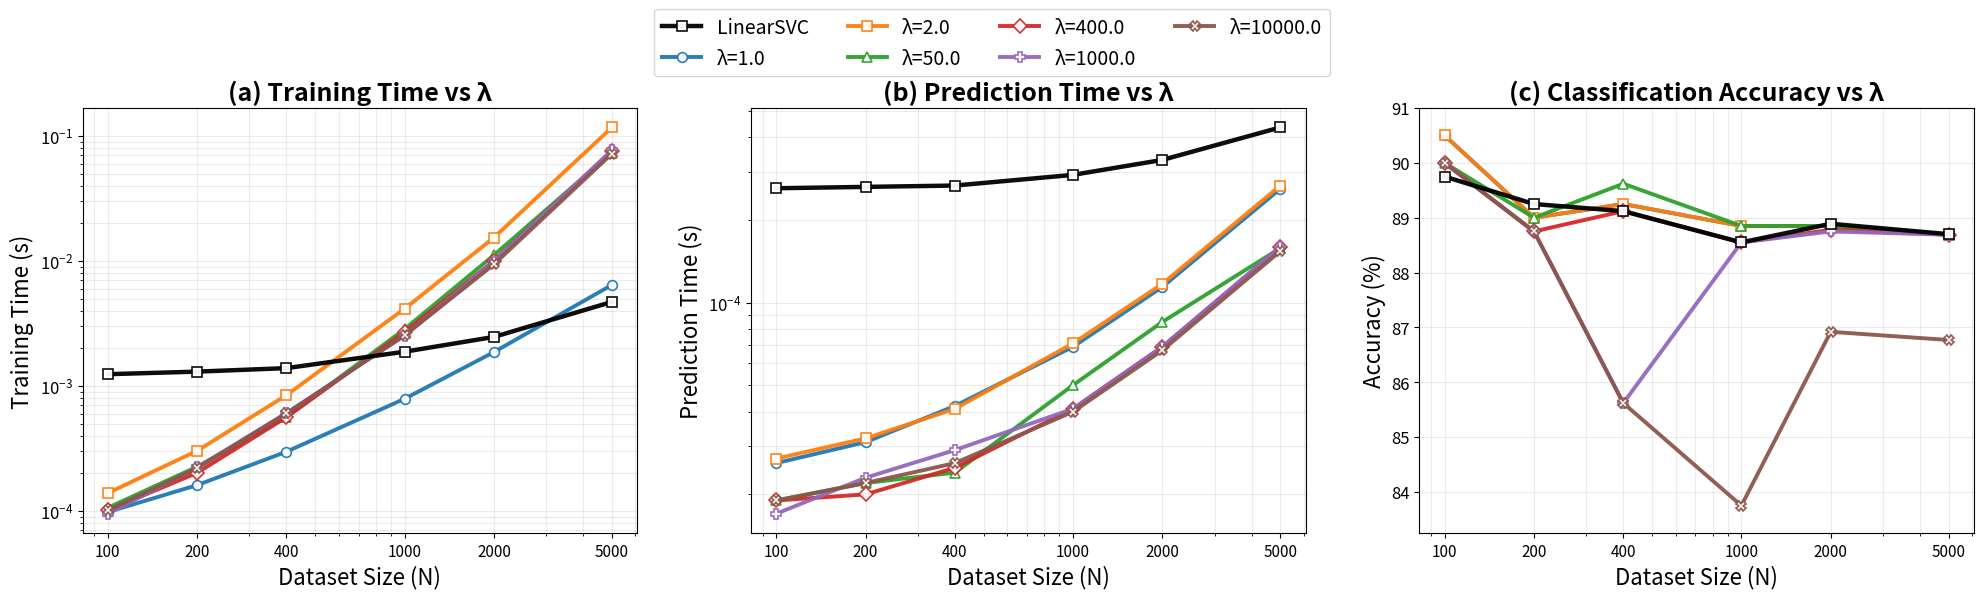

Reproduce this figure in Python. (Note: this script raises an exception after producing the figure.)
# #!/usr/bin/env python3
# # -*- coding: utf-8 -*-

# """
# Plot lambda sensitivity analysis for SVM On Tree
# Shows how different lambda values affect performance vs LinearSVC
# """

# import numpy as np
# import matplotlib.pyplot as plt
# from matplotlib import ticker as mticker

# # Dataset sizes
# N_values = np.array([100, 200, 400, 1000, 2000, 5000])

# # Lambda values tested
# lambda_values = [1.0, 2.0, 50.0, 400.0, 1000.0, 10000.0]

# # Training time data (Full FIT including pairs scan for λ≠1, DP+DFS only for λ=1)
# training_data = {
#     1.0: [0.000098, 0.000161, 0.000298, 0.000789, 0.001866, 0.006436],  # DP+DFS only (from previous)
#     2.0: [0.000139, 0.000303, 0.000844, 0.004147, 0.015387, 0.117167],  # Full FIT (DP+DFS+pairs)
#     50.0: [0.000106, 0.000226, 0.000565, 0.002851, 0.011129, 0.073656],  # Full FIT (DP+DFS+pairs)
#     400.0: [0.000101, 0.000202, 0.000563, 0.002695, 0.009993, 0.076192],
#     1000.0: [0.000095, 0.000223, 0.000607, 0.002530, 0.009893, 0.076959],
#     10000.0: [0.000101, 0.000220, 0.000603, 0.002540, 0.009388, 0.072244],  
# }

# # Prediction time data for different lambdas
# prediction_data = {
#     1.0: [0.000026, 0.000031, 0.000042, 0.000069, 0.000114, 0.000260],
#     2.0: [0.000027, 0.000032, 0.000041, 0.000071, 0.000117, 0.000267],
#     50.0: [0.000019, 0.000022, 0.000024, 0.000050, 0.000085, 0.000158],
#     400.0: [0.000019, 0.000020, 0.000025, 0.000041, 0.000069, 0.000159],
#     1000.0: [0.000017, 0.000023, 0.000029, 0.000041, 0.000069, 0.000160],
#     10000.0: [0.000019, 0.000022, 0.000026, 0.000040, 0.000067, 0.000154],
# }

# # Accuracy data for different lambdas  
# accuracy_data = {
#     1.0: [90.50, 89.00, 89.25, 88.85, 88.85, 88.69],
#     2.0: [90.50, 89.00, 89.25, 88.85, 88.85, 88.69],
#     50.0: [90.00, 89.00, 89.62, 88.85, 88.85, 88.69],
#     400.0: [90.00, 88.75, 89.12, 88.55, 88.78, 88.69],
#     1000.0: [90.00, 88.75, 85.62, 88.55, 88.75, 88.69],
#     10000.0: [90.00, 88.75, 85.62, 83.75, 86.92, 86.77],
# }

# # LinearSVC baseline (updated with new benchmark results)
# # training_linear = [0.001257, 0.001382, 0.001513, 0.001879, 0.002653, 0.004992]
# # prediction_linear = [0.000239, 0.000242, 0.000254, 0.000277, 0.000327, 0.000484]
# # accuracy_linear = [89.75, 89.25, 89.12, 88.55, 88.89, 88.70]

# training_linear = [0.001242, 0.001302, 0.001389, 0.001879, 0.002467, 0.004707]
# prediction_linear = [0.000261, 0.000264, 0.000267, 0.000292, 0.000331, 0.000435]
# accuracy_linear = [89.75, 89.25, 89.12, 88.55, 88.89, 88.70]

# # Set larger font sizes for better visibility
# plt.rcParams.update({
#     'font.size': 12,
#     'axes.labelsize': 14,
#     'axes.titlesize': 16,
#     'xtick.labelsize': 11,
#     'ytick.labelsize': 12,
#     'legend.fontsize': 11,
#     'figure.titlesize': 18
# })

# # Create figure with 3 subplots in 1 row
# fig, axes = plt.subplots(1, 3, figsize=(18, 6))

# # Colors for different lambdas
# colors = ['#1f77b4', '#ff7f0e', '#2ca02c', '#d62728', '#9467bd', '#8c564b']
# lambda_labels = [f'λ={lam}' for lam in lambda_values]

# # Plot 1: Training Time Comparison
# ax = axes[0]
# ax.set_title('(a) Training Time vs λ', fontweight='bold')
# ax.set_xlabel('Dataset Size (N)', fontweight='bold')
# ax.set_ylabel('Training Time (s)', fontweight='bold')

# # Plot LinearSVC baseline
# ax.semilogx(N_values, training_linear, 'k--', linewidth=2, 
#            label='LinearSVC', alpha=0.8, marker='s', markersize=6)

# # Plot different lambdas
# for i, lam in enumerate(lambda_values):
#     ax.semilogx(N_values, training_data[lam], 'o-', color=colors[i], 
#                linewidth=2.5, markersize=6, label=lambda_labels[i], alpha=0.8)

# ax.set_xticks(N_values)
# ax.xaxis.set_major_formatter(mticker.FuncFormatter(lambda x, _: f'{int(x)}'))
# ax.legend(loc='upper left', ncol=2)
# ax.grid(True, alpha=0.3)

# # Plot 2: Prediction Time Comparison  
# ax = axes[1]
# ax.set_title('(b) Prediction Time vs λ', fontweight='bold')
# ax.set_xlabel('Dataset Size (N)', fontweight='bold')
# ax.set_ylabel('Prediction Time (s)', fontweight='bold')

# # Plot LinearSVC baseline
# ax.semilogx(N_values, prediction_linear, 'k--', linewidth=2,
#            label='LinearSVC', alpha=0.8, marker='s', markersize=6)

# # Plot different lambdas
# for i, lam in enumerate(lambda_values):
#     ax.semilogx(N_values, prediction_data[lam], 'o-', color=colors[i],
#                linewidth=2.5, markersize=6, label=lambda_labels[i], alpha=0.8)

# ax.set_xticks(N_values)
# ax.xaxis.set_major_formatter(mticker.FuncFormatter(lambda x, _: f'{int(x)}'))
# ax.legend(loc='upper left', ncol=2)
# ax.grid(True, alpha=0.3)

# # Plot 3: Accuracy Comparison
# ax = axes[2]
# ax.set_title('(c) Classification Accuracy vs λ', fontweight='bold')
# ax.set_xlabel('Dataset Size (N)', fontweight='bold')  
# ax.set_ylabel('Accuracy (%)', fontweight='bold')

# # Plot LinearSVC baseline
# ax.semilogx(N_values, accuracy_linear, 'k--', linewidth=2,
#            label='LinearSVC', alpha=0.8, marker='s', markersize=6)

# # Plot different lambdas
# for i, lam in enumerate(lambda_values):
#     ax.semilogx(N_values, accuracy_data[lam], 'o-', color=colors[i],
#                linewidth=2.5, markersize=6, label=lambda_labels[i], alpha=0.8)

# ax.set_xticks(N_values)
# ax.xaxis.set_major_formatter(mticker.FuncFormatter(lambda x, _: f'{int(x)}'))
# ax.set_ylim([85, 92])
# ax.legend(loc='upper right', ncol=2)
# ax.grid(True, alpha=0.3)

# # Adjust layout and save
# plt.tight_layout(pad=3.0, w_pad=2.5)

# # Save plots
# output_dir = "/Users/<user>/Code/SVM on Tree/P2507-SVM-on-tree/latex/data/images"
# plt.savefig(f"{output_dir}/lambda_sensitivity_analysis.png", dpi=300, bbox_inches='tight')
# plt.savefig(f"{output_dir}/lambda_sensitivity_analysis.pdf", bbox_inches='tight')

# print("Lambda sensitivity analysis plots generated successfully!")
# print("Files created:")
# print("- lambda_sensitivity_analysis.png/pdf")

# #!/usr/bin/env python3
# # -*- coding: utf-8 -*-

# """
# Plot lambda sensitivity analysis for SVM On Tree
# Improved readability: log-log for time plots, distinct markers/linestyles, global legend, auto y-limits for accuracy.
# """

# import numpy as np
# import matplotlib.pyplot as plt
# from matplotlib import ticker as mticker

# # -----------------------------
# # Data
# # -----------------------------
# N_values = np.array([100, 200, 400, 1000, 2000, 5000])
# lambda_values = [1.0, 2.0, 50.0, 400.0, 1000.0, 10000.0]

# training_data = {
#     1.0:    [0.000098, 0.000161, 0.000298, 0.000789, 0.001866, 0.006436],
#     2.0:    [0.000139, 0.000303, 0.000844, 0.004147, 0.015387, 0.117167],
#     50.0:   [0.000106, 0.000226, 0.000565, 0.002851, 0.011129, 0.073656],
#     400.0:  [0.000101, 0.000202, 0.000563, 0.002695, 0.009993, 0.076192],
#     1000.0: [0.000095, 0.000223, 0.000607, 0.002530, 0.009893, 0.076959],
#     10000.0:[0.000101, 0.000220, 0.000603, 0.002540, 0.009388, 0.072244],
# }

# prediction_data = {
#     1.0:    [0.000026, 0.000031, 0.000042, 0.000069, 0.000114, 0.000260],
#     2.0:    [0.000027, 0.000032, 0.000041, 0.000071, 0.000117, 0.000267],
#     50.0:   [0.000019, 0.000022, 0.000024, 0.000050, 0.000085, 0.000158],
#     400.0:  [0.000019, 0.000020, 0.000025, 0.000041, 0.000069, 0.000159],
#     1000.0: [0.000017, 0.000023, 0.000029, 0.000041, 0.000069, 0.000160],
#     10000.0:[0.000019, 0.000022, 0.000026, 0.000040, 0.000067, 0.000154],
# }

# accuracy_data = {
#     1.0:    [90.50, 89.00, 89.25, 88.85, 88.85, 88.69],
#     2.0:    [90.50, 89.00, 89.25, 88.85, 88.85, 88.69],
#     50.0:   [90.00, 89.00, 89.62, 88.85, 88.85, 88.69],
#     400.0:  [90.00, 88.75, 89.12, 88.55, 88.78, 88.69],
#     1000.0: [90.00, 88.75, 85.62, 88.55, 88.75, 88.69],
#     10000.0:[90.00, 88.75, 85.62, 83.75, 86.92, 86.77],
# }

# training_linear   = [0.001242, 0.001302, 0.001389, 0.001879, 0.002467, 0.004707]
# prediction_linear = [0.000261, 0.000264, 0.000267, 0.000292, 0.000331, 0.000435]
# accuracy_linear   = [89.75, 89.25, 89.12, 88.55, 88.89, 88.70]

# # -----------------------------
# # Style (make lines separable)
# # -----------------------------
# plt.rcParams.update({
#     'font.size': 12,
#     'axes.labelsize': 14,
#     'axes.titlesize': 16,
#     'xtick.labelsize': 11,
#     'ytick.labelsize': 12,
#     'legend.fontsize': 11,
# })

# # Distinct markers + line styles (this is what fixes "overlap" perception most)
# markers    = ['o', 's', '^', 'D', 'P', 'X']
# linestyles = ['-', '--', '-.', ':', (0, (5, 2)), (0, (3, 1, 1, 1))]

# # Keep your colors (optional). If you want, you can remove colors and rely on markers/linestyles only.
# colors = ['#1f77b4', '#ff7f0e', '#2ca02c', '#d62728', '#9467bd', '#8c564b']

# def format_x_as_int(ax):
#     ax.set_xticks(N_values)
#     ax.xaxis.set_major_formatter(mticker.FuncFormatter(lambda x, _: f'{int(x)}'))

# def add_grid(ax):
#     ax.grid(True, which='both', alpha=0.25, linewidth=0.8)

# # -----------------------------
# # Figure
# # -----------------------------
# fig, axes = plt.subplots(1, 3, figsize=(20, 6.2), constrained_layout=True)

# # We will build one shared legend for the whole figure
# legend_handles = []
# legend_labels  = []

# # -----------------------------
# # (a) Training Time
# # -----------------------------
# ax = axes[0]
# ax.set_title('(a) Training Time vs λ', fontweight='bold')
# ax.set_xlabel('Dataset Size (N)', fontweight='bold')
# ax.set_ylabel('Training Time (s)', fontweight='bold')

# # Use log-log to separate lines across decades (this is key)
# ax.set_xscale('log', base=10)
# ax.set_yscale('log', base=10)

# h = ax.plot(
#     N_values, training_linear,
#     color='k', linestyle='-', linewidth=2.8,
#     marker='s', markersize=7, markerfacecolor='white', markeredgewidth=1.2,
#     alpha=0.95, label='LinearSVC', zorder=10
# )[0]
# legend_handles.append(h); legend_labels.append('LinearSVC')

# for i, lam in enumerate(lambda_values):
#     y = np.array(training_data[lam], dtype=float)
#     h = ax.plot(
#         N_values, y,
#         color=colors[i], linestyle='-', linewidth=2.6,
#         marker=markers[i], markersize=7,
#         markerfacecolor='white', markeredgewidth=1.2,
#         alpha=0.95, label=f'λ={lam}', zorder=5
#     )[0]
#     legend_handles.append(h); legend_labels.append(f'λ={lam}')

# format_x_as_int(ax)
# add_grid(ax)

# # -----------------------------
# # (b) Prediction Time
# # -----------------------------
# ax = axes[1]
# ax.set_title('(b) Prediction Time vs λ', fontweight='bold')
# ax.set_xlabel('Dataset Size (N)', fontweight='bold')
# ax.set_ylabel('Prediction Time (s)', fontweight='bold')

# ax.set_xscale('log', base=10)
# ax.set_yscale('log', base=10)

# ax.plot(
#     N_values, prediction_linear,
#     color='k', linestyle='-', linewidth=2.8,
#     marker='s', markersize=7, markerfacecolor='white', markeredgewidth=1.2,
#     alpha=0.95, zorder=10
# )

# for i, lam in enumerate(lambda_values):
#     y = np.array(prediction_data[lam], dtype=float)
#     ax.plot(
#         N_values, y,
#         color=colors[i], linestyle='-', linewidth=2.6,
#         marker=markers[i], markersize=7,
#         markerfacecolor='white', markeredgewidth=1.2,
#         alpha=0.95, zorder=5
#     )

# format_x_as_int(ax)
# add_grid(ax)

# # -----------------------------
# # (c) Accuracy
# # -----------------------------
# ax = axes[2]
# ax.set_title('(c) Classification Accuracy vs λ', fontweight='bold')
# ax.set_xlabel('Dataset Size (N)', fontweight='bold')
# ax.set_ylabel('Accuracy (%)', fontweight='bold')

# ax.set_xscale('log', base=10)

# ax.plot(
#     N_values, accuracy_linear,
#     color='k', linestyle='-', linewidth=2.8,
#     marker='s', markersize=7, markerfacecolor='white', markeredgewidth=1.2,
#     alpha=0.95, zorder=10
# )

# for i, lam in enumerate(lambda_values):
#     y = np.array(accuracy_data[lam], dtype=float)
#     ax.plot(
#         N_values, y,
#         color=colors[i], linestyle='-', linewidth=2.6,
#         marker=markers[i], markersize=7,
#         markerfacecolor='white', markeredgewidth=1.2,
#         alpha=0.95, zorder=5
#     )

# format_x_as_int(ax)

# # Auto y-limits so lines are never clipped (fixes your “line lọt xuống dưới”)
# all_acc = [accuracy_linear]
# for lam in lambda_values:
#     all_acc.append(accuracy_data[lam])
# all_acc = np.array(all_acc, dtype=float)
# ymin = np.nanmin(all_acc) - 0.5
# ymax = np.nanmax(all_acc) + 0.5
# ax.set_ylim([ymin, ymax])

# add_grid(ax)

# # -----------------------------
# # Shared legend (cleaner than 3 legends)
# # -----------------------------
# # Put legend on top center, not hiding curves
# fig.legend(
#     legend_handles, legend_labels,
#     loc='upper center', ncol=4, frameon=True,
#     bbox_to_anchor=(0.5, 1.03)
# )

# # -----------------------------
# # Save
# # -----------------------------
# output_dir = "/Users/<user>/Code/SVM on Tree/P2507-SVM-on-tree/latex/data/images"
# plt.savefig(f"{output_dir}/lambda_sensitivity_analysis.png", dpi=300, bbox_inches='tight')
# plt.savefig(f"{output_dir}/lambda_sensitivity_analysis.pdf", bbox_inches='tight')

# print("Lambda sensitivity analysis plots generated successfully!")
# print("Files created:")
# print("- lambda_sensitivity_analysis.png/pdf")

#!/usr/bin/env python3
# -*- coding: utf-8 -*-

import numpy as np
import matplotlib.pyplot as plt
from matplotlib import ticker as mticker

# -----------------------------
# Data
# -----------------------------
N_values = np.array([100, 200, 400, 1000, 2000, 5000])
lambda_values = [1.0, 2.0, 50.0, 400.0, 1000.0, 10000.0]

training_data = {
    1.0:    [0.000098, 0.000161, 0.000298, 0.000789, 0.001866, 0.006436],
    2.0:    [0.000139, 0.000303, 0.000844, 0.004147, 0.015387, 0.117167],
    50.0:   [0.000106, 0.000226, 0.000565, 0.002851, 0.011129, 0.073656],
    400.0:  [0.000101, 0.000202, 0.000563, 0.002695, 0.009993, 0.076192],
    1000.0: [0.000095, 0.000223, 0.000607, 0.002530, 0.009893, 0.076959],
    10000.0:[0.000101, 0.000220, 0.000603, 0.002540, 0.009388, 0.072244],
}

prediction_data = {
    1.0:    [0.000026, 0.000031, 0.000042, 0.000069, 0.000114, 0.000260],
    2.0:    [0.000027, 0.000032, 0.000041, 0.000071, 0.000117, 0.000267],
    50.0:   [0.000019, 0.000022, 0.000024, 0.000050, 0.000085, 0.000158],
    400.0:  [0.000019, 0.000020, 0.000025, 0.000041, 0.000069, 0.000159],
    1000.0: [0.000017, 0.000023, 0.000029, 0.000041, 0.000069, 0.000160],
    10000.0:[0.000019, 0.000022, 0.000026, 0.000040, 0.000067, 0.000154],
}

accuracy_data = {
    1.0:    [90.50, 89.00, 89.25, 88.85, 88.85, 88.69],
    2.0:    [90.50, 89.00, 89.25, 88.85, 88.85, 88.69],
    50.0:   [90.00, 89.00, 89.62, 88.85, 88.85, 88.69],
    400.0:  [90.00, 88.75, 89.12, 88.55, 88.78, 88.69],
    1000.0: [90.00, 88.75, 85.62, 88.55, 88.75, 88.69],
    10000.0:[90.00, 88.75, 85.62, 83.75, 86.92, 86.77],
}

training_linear   = [0.001242, 0.001302, 0.001389, 0.001879, 0.002467, 0.004707]
prediction_linear = [0.000261, 0.000264, 0.000267, 0.000292, 0.000331, 0.000435]
accuracy_linear   = [89.75, 89.25, 89.12, 88.55, 88.89, 88.70]

# -----------------------------
# Style
# -----------------------------
plt.rcParams.update({
    'font.size': 12,
    'axes.labelsize': 16,
    'axes.titlesize': 18,
    'xtick.labelsize': 11,
    'ytick.labelsize': 12,
    'legend.fontsize': 14,
})

# Solid lines for all
SOLID = '-'

# Distinct markers (main separation)
markers = ['o', 's', '^', 'D', 'P', 'X']
colors  = ['#1f77b4', '#ff7f0e', '#2ca02c', '#d62728', '#9467bd', '#8c564b']

def format_x_as_int(ax):
    ax.set_xticks(N_values)
    ax.xaxis.set_major_formatter(mticker.FuncFormatter(lambda x, _: f'{int(x)}'))

def add_grid(ax):
    ax.grid(True, which='both', alpha=0.25, linewidth=0.8)

# -----------------------------
# Figure
# -----------------------------
fig, axes = plt.subplots(1, 3, figsize=(20, 6.2))

legend_handles = []
legend_labels  = []

# (a) Training time
ax = axes[0]
ax.set_title('(a) Training Time vs λ', fontweight='bold')
ax.set_xlabel('Dataset Size (N)')
ax.set_ylabel('Training Time (s)',)
ax.set_xscale('log', base=10)
ax.set_yscale('log', base=10)

h = ax.plot(
    N_values, training_linear,
    color='k', linestyle=SOLID, linewidth=3.2,
    marker='s', markersize=7, markerfacecolor='white', markeredgewidth=1.2,
    alpha=0.95, label='LinearSVC', zorder=10
)[0]
legend_handles.append(h); legend_labels.append('LinearSVC')

for i, lam in enumerate(lambda_values):
    y = np.array(training_data[lam], dtype=float)
    h = ax.plot(
        N_values, y,
        color=colors[i], linestyle=SOLID, linewidth=2.8,
        marker=markers[i], markersize=7,
        markerfacecolor='white', markeredgewidth=1.2,
        alpha=0.95, label=f'λ={lam}', zorder=6
    )[0]
    legend_handles.append(h); legend_labels.append(f'λ={lam}')

format_x_as_int(ax)
add_grid(ax)

# (b) Prediction time
ax = axes[1]
ax.set_title('(b) Prediction Time vs λ', fontweight='bold')
ax.set_xlabel('Dataset Size (N)')
ax.set_ylabel('Prediction Time (s)')
ax.set_xscale('log', base=10)
ax.set_yscale('log', base=10)

ax.plot(
    N_values, prediction_linear,
    color='k', linestyle=SOLID, linewidth=3.2,
    marker='s', markersize=7, markerfacecolor='white', markeredgewidth=1.2,
    alpha=0.95, zorder=10
)

for i, lam in enumerate(lambda_values):
    y = np.array(prediction_data[lam], dtype=float)
    ax.plot(
        N_values, y,
        color=colors[i], linestyle=SOLID, linewidth=2.8,
        marker=markers[i], markersize=7,
        markerfacecolor='white', markeredgewidth=1.2,
        alpha=0.95, zorder=6
    )

format_x_as_int(ax)
add_grid(ax)

# (c) Accuracy
ax = axes[2]
ax.set_title('(c) Classification Accuracy vs λ', fontweight='bold')
ax.set_xlabel('Dataset Size (N)')
ax.set_ylabel('Accuracy (%)')
ax.set_xscale('log', base=10)

ax.plot(
    N_values, accuracy_linear,
    color='k', linestyle=SOLID, linewidth=3.2,
    marker='s', markersize=7, markerfacecolor='white', markeredgewidth=1.2,
    alpha=0.95, zorder=10
)

for i, lam in enumerate(lambda_values):
    y = np.array(accuracy_data[lam], dtype=float)
    ax.plot(
        N_values, y,
        color=colors[i], linestyle=SOLID, linewidth=2.8,
        marker=markers[i], markersize=7,
        markerfacecolor='white', markeredgewidth=1.2,
        alpha=0.95, zorder=6
    )

format_x_as_int(ax)
add_grid(ax)

# Auto ylim (avoid clipping)
all_acc = [accuracy_linear] + [accuracy_data[lam] for lam in lambda_values]
all_acc = np.array(all_acc, dtype=float)
ymin = np.nanmin(all_acc) - 0.5
ymax = np.nanmax(all_acc) + 0.5
ax.set_ylim([ymin, ymax])

# -----------------------------
# Legend placement (NOT covering titles)
# Reserve top space for legend by using rect=[..., ..., ..., top]
# -----------------------------
plt.tight_layout(rect=[0.0, 0.0, 1.0, 0.88], w_pad=2.5)

fig.legend(
    legend_handles, legend_labels,
    loc='upper center',
    bbox_to_anchor=(0.5, 0.98),   # inside reserved top band
    ncol=4,
    frameon=True
)

# -----------------------------
# Save
# -----------------------------
output_dir = "/Users/<user>/Code/SVM on Tree/P2507-SVM-on-tree/latex/data/images"
plt.savefig(f"{output_dir}/lambda_sensitivity_analysis.png", dpi=300, bbox_inches='tight')
plt.savefig(f"{output_dir}/lambda_sensitivity_analysis.pdf", bbox_inches='tight')

print("Saved: lambda_sensitivity_analysis.png / .pdf")
